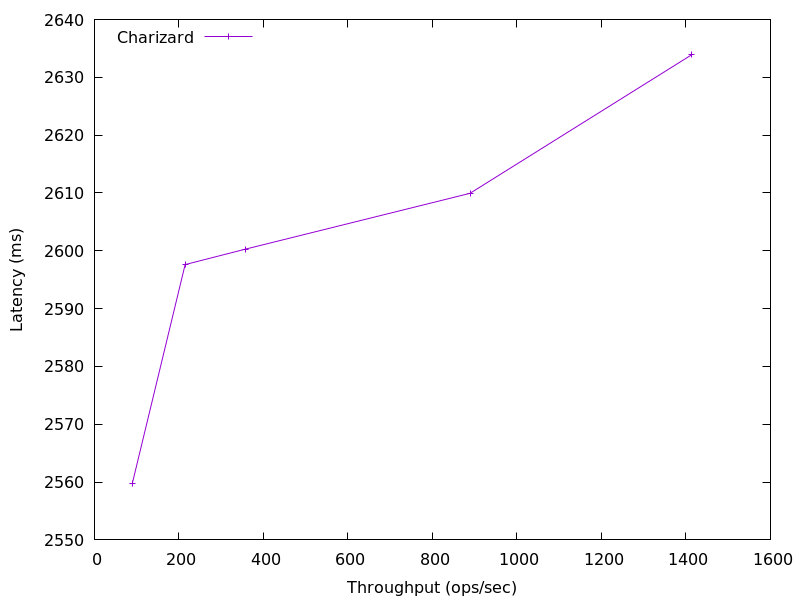

The file beside this chart, header and first rows:
1413.9061879905883, 2633.9184640000003
888.9, 2610
356.5, 2600
214.7, 2598
89.59, 2560
